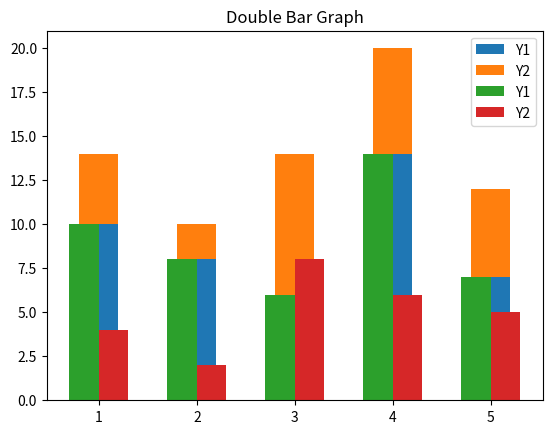

This chart was generated by the following Python code:
import matplotlib.pyplot as p

x = [1, 2, 3, 4, 5]
y1 = [10, 8, 6, 14, 7]
y2 = [4, 2, 8, 6, 5]

p.bar(x, y1, width=0.4, label="Y1")
p.bar(x, y2, width=0.4, bottom=y1, label="Y2")   # stacked on top

p.title("Stacked Bar Graph")
p.legend()
p.show()


#################################################################
import matplotlib.pyplot as p
import numpy as np

x = np.array([1, 2, 3, 4, 5])

y1 = [10, 8, 6, 14, 7]
y2 = [4, 2, 8, 6, 5]

width = 0.3   # bar width

p.bar(x - width/2, y1, width, label="Y1")
p.bar(x + width/2, y2, width, label="Y2")

p.title("Double Bar Graph")
p.legend()
p.show()
